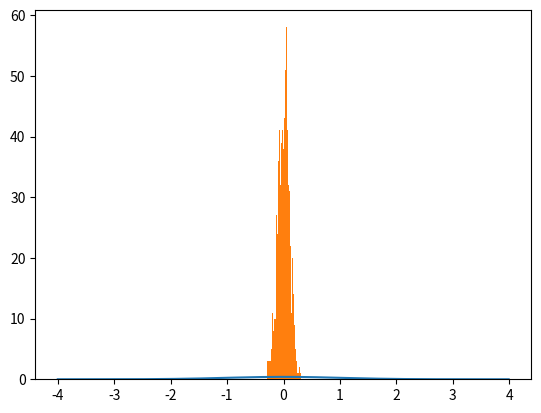

This chart was generated by the following Python code:
# coding:utf-8
import matplotlib as mpl
import matplotlib.pyplot as plt
import numpy as np

# stats library
from scipy import stats

mean = 0
std = 1

## region
X = np.arange(-4, 4, 0.01)
Y = stats.norm.pdf(X, mean, std)

plt.plot(X, Y)
# plt.show()

mu, sigma = 0, 0.1

norm_set = np.random.normal(mu, sigma, 1000)
import seaborn as sns

plt.hist(norm_set, bins = 50)
plt.show()

